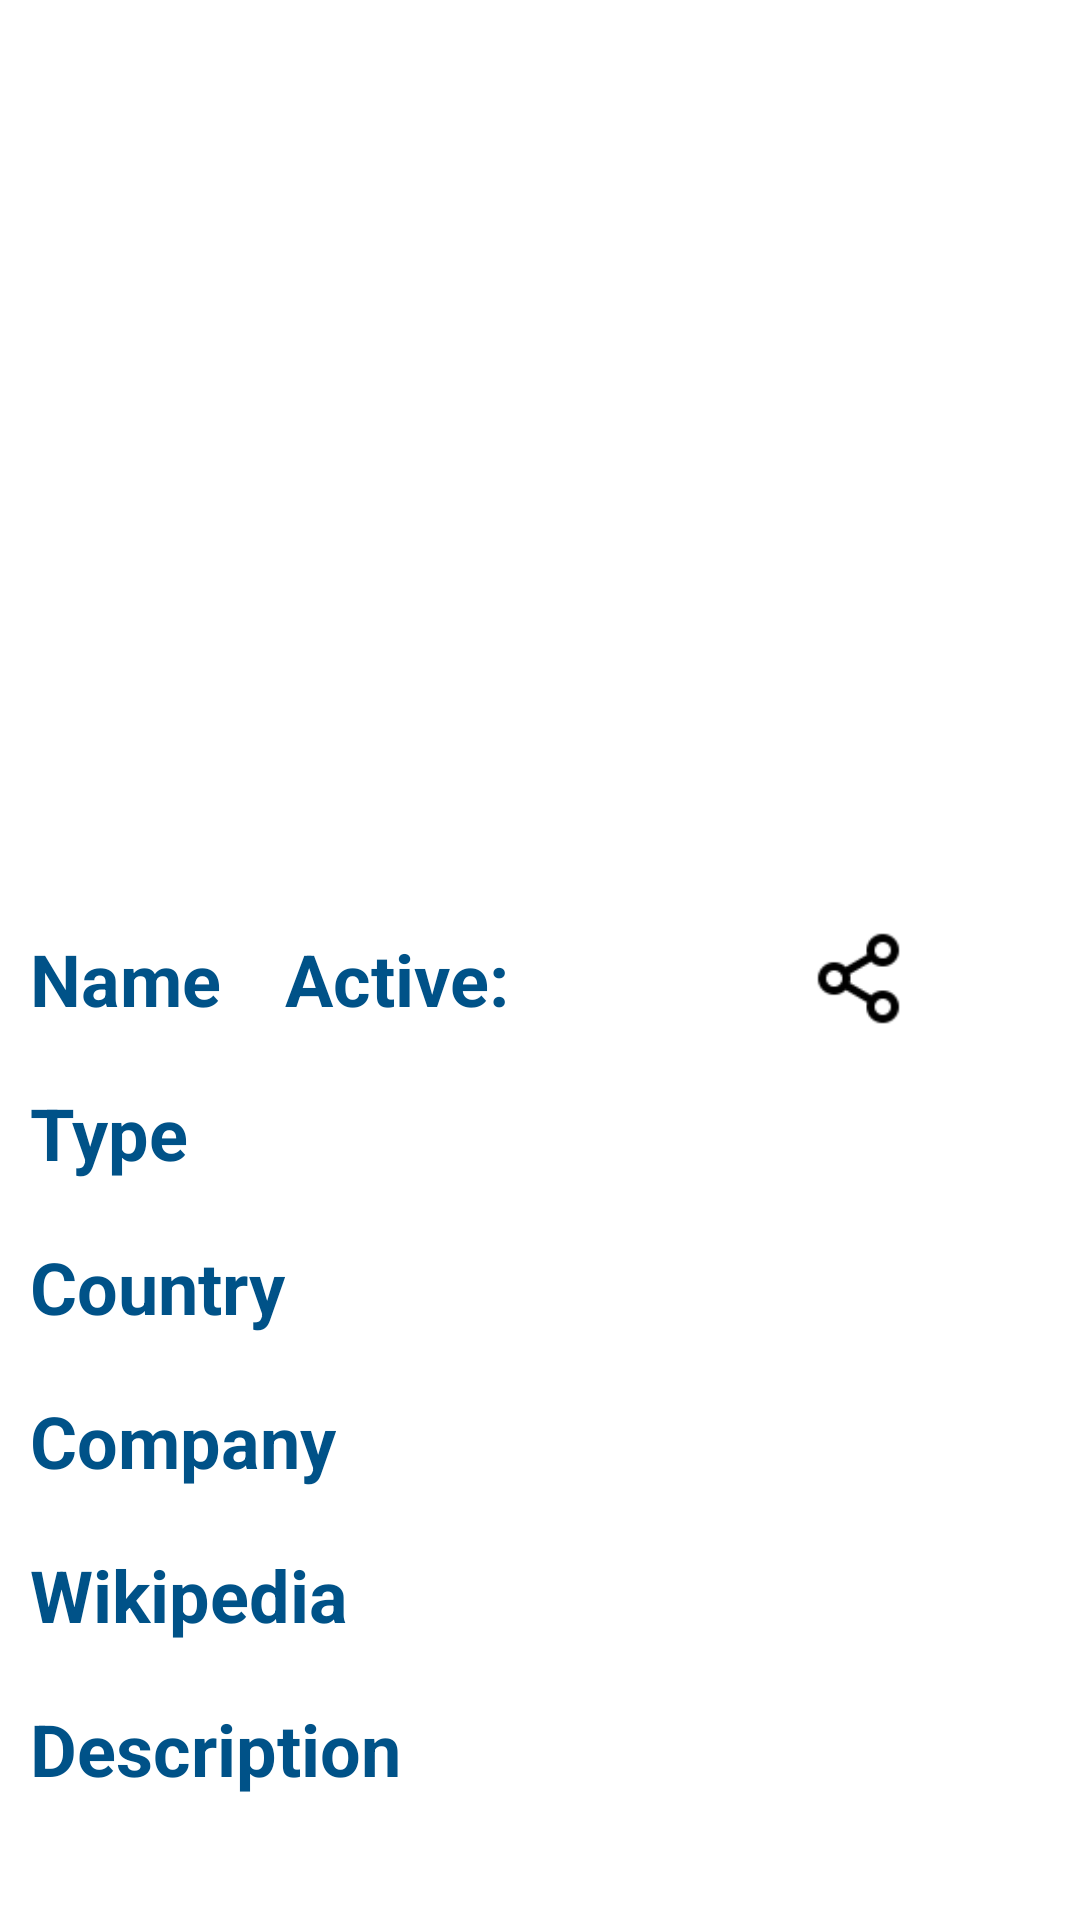

Android layout source for this screen:
<!-- AndroidManifest.xml: application theme Theme.SpaceX -->
<!-- res/layout/rocket_pager.xml -->
<?xml version="1.0" encoding="utf-8"?>
<ScrollView xmlns:android="http://schemas.android.com/apk/res/android"
    xmlns:tools="http://schemas.android.com/tools"
    android:layout_width="match_parent"
    android:layout_height="match_parent">


    <LinearLayout
        android:layout_width="match_parent"
        android:layout_height="wrap_content"
        android:orientation="vertical"
        android:padding="@dimen/_10dp">

        <ImageView
            android:id="@+id/ivRocket"
            tools:src="@drawable/spacex"
            android:layout_width="match_parent"
            android:layout_height="@dimen/_300dp"/>

        <LinearLayout
            android:layout_width="match_parent"
            android:layout_height="wrap_content">

            <TextView
                android:text="@string/name"
                style="@style/PagerTextStyle"
                android:layout_width="0dp"
                android:layout_height="wrap_content"
                android:layout_weight="2"/>

            <TextView
                android:text="@string/active"
                style="@style/PagerTextStyle"
                android:layout_width="0dp"
                android:layout_height="wrap_content"
                android:layout_weight="2"/>

            <ImageView
                android:id="@+id/ivActive"
                tools:src="@drawable/thumb_down_icon"
                android:layout_width="0dp"
                android:layout_height="match_parent"
                android:layout_weight="1"/>

            <ImageView
                android:id="@+id/ivShare"
                android:layout_weight="3"
                android:layout_width="0dp"
                android:layout_height="match_parent"
                android:src="@drawable/share" />

        </LinearLayout>



        <TextView
            android:id="@+id/tvName"
            tools:text="@tools:sample/lorem"
            android:layout_width="wrap_content"
            android:layout_height="wrap_content"/>

        <TextView
            android:text="@string/type"
            style="@style/PagerTextStyle"
            android:layout_width="wrap_content"
            android:layout_height="wrap_content"/>

        <TextView
            android:id="@+id/tvType"
            tools:text="@tools:sample/lorem"
            android:layout_width="wrap_content"
            android:layout_height="wrap_content"/>
        <TextView
            android:text="@string/country"
            style="@style/PagerTextStyle"
            android:layout_width="wrap_content"
            android:layout_height="wrap_content"/>

        <TextView
            android:id="@+id/tvCountry"
            tools:text="@tools:sample/lorem"
            android:layout_width="wrap_content"
            android:layout_height="wrap_content"/>

        <TextView
            android:text="@string/company"
            style="@style/PagerTextStyle"
            android:layout_width="wrap_content"
            android:layout_height="wrap_content"/>

        <TextView
            android:id="@+id/tvCompany"
            tools:text="@tools:sample/lorem"
            android:layout_width="wrap_content"
            android:layout_height="wrap_content"/>

        <TextView
            android:text="@string/wikipedia"
            style="@style/PagerTextStyle"
            android:layout_width="wrap_content"
            android:layout_height="wrap_content"
            />

        <TextView
            android:id="@+id/tvWikipedia"
            tools:text="@tools:sample/lorem"
            android:layout_width="wrap_content"
            android:layout_height="wrap_content"
            android:autoLink="web"/>

        <TextView
            android:text="@string/description"
            style="@style/PagerTextStyle"
            android:layout_width="wrap_content"
            android:layout_height="wrap_content"/>

        <TextView
            android:id="@+id/tvDescription"
            tools:text="@tools:sample/lorem/random"
            android:layout_width="wrap_content"
            android:layout_height="wrap_content"/>


    </LinearLayout>




</ScrollView>
<!-- resources referenced by this layout -->
<resources>
  <dimen name="_10dp">10dp</dimen>
  <dimen name="_300dp">300dp</dimen>
  <!-- drawable share: png bitmap (drawable, 647 bytes) -->
  <!-- drawable thumb_down_icon: png bitmap (drawable, 873 bytes) -->
  <string name="active">Active:</string>
  <string name="company">Company</string>
  <string name="country">Country</string>
  <string name="description">Description</string>
  <string name="name">Name</string>
  <string name="type">Type</string>
  <string name="wikipedia" translatable="false">Wikipedia</string>
  <style name="PagerTextStyle" parent="Widget.AppCompat.TextView">
          <item name="android:textSize">@dimen/_24sp</item>
          <item name="android:textColor">@color/spacex_blue</item>
          <item name="android:textStyle">bold</item>
      </style>
  <style name="Theme.SpaceX" parent="Theme.MaterialComponents.DayNight.DarkActionBar">
          
          <item name="colorPrimary">@color/black</item>
          <item name="colorPrimaryVariant">@color/black</item>
          <item name="colorOnPrimary">@color/white</item>
          
          <item name="colorSecondary">@color/spacex_gray</item>
          <item name="colorSecondaryVariant">@color/spacex_gray</item>
          <item name="colorOnSecondary">@color/black</item>
          
          <item name="android:statusBarColor">?attr/colorPrimaryVariant</item>
          
      </style>
  <dimen name="_24sp">24sp</dimen>
  <color name="spacex_blue">#005288</color>
  <color name="black">#FF000000</color>
  <color name="white">#FFFFFFFF</color>
  <color name="spacex_gray">#A7A9AC</color>
</resources>
